Image classification data set "data-v1" (jood-otoom/Capstone on GitHub). Class labels (3): moderate accident, no accident, severe accident.

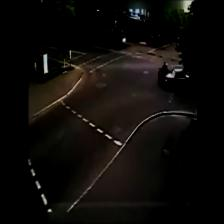
Label: severe accident

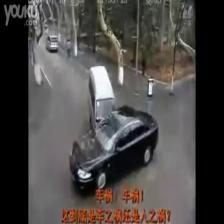
Label: moderate accident

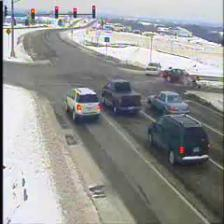
Label: moderate accident

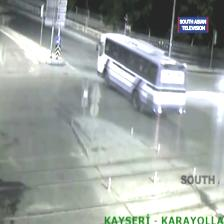
Label: no accident

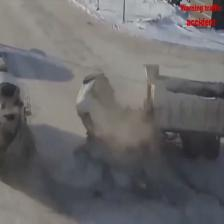
Label: severe accident

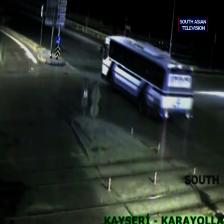
Label: no accident
